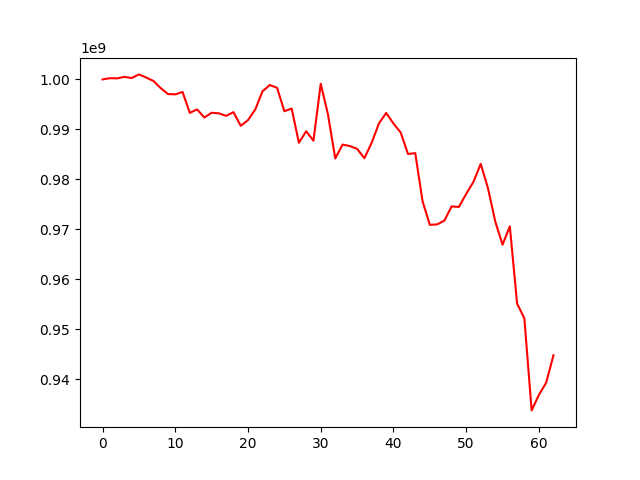

The data file committed next to this chart (first rows):
, 0
0, 1000000000
1, 1000243310
2, 1000208931
3, 1000507972
4, 1000276021
5, 1001004345
6, 1000377401
7, 999686548
8, 998253628
9, 997073098
10, 997005609
11, 997485989
12, 993303167
13, 993996093
14, 992378111
15, 993326436
16, 993211357
17, 992704937
18, 993449600
19, 990714757
20, 991841769
21, 993992049
22, 997623107
23, 998880323
24, 998322064
25, 993632563
26, 994167235
27, 987319398
28, 989617962
29, 987737003
30, 999132159
31, 992957191
32, 984171525
33, 986958757
34, 986664603
35, 986106473
36, 984224399
37, 987292479
38, 991184725
39, 993282923
40, 991176444
41, 989357363
42, 985069654
43, 985237464
44, 975618794
45, 970894733
46, 970968980
47, 971729881
48, 974575514
49, 974471051
50, 977068769
51, 979491708
52, 983087016
53, 978203896
54, 971545204
55, 966920095
56, 970581953
57, 955134764
58, 952161339
59, 933739175
... 3 more rows
